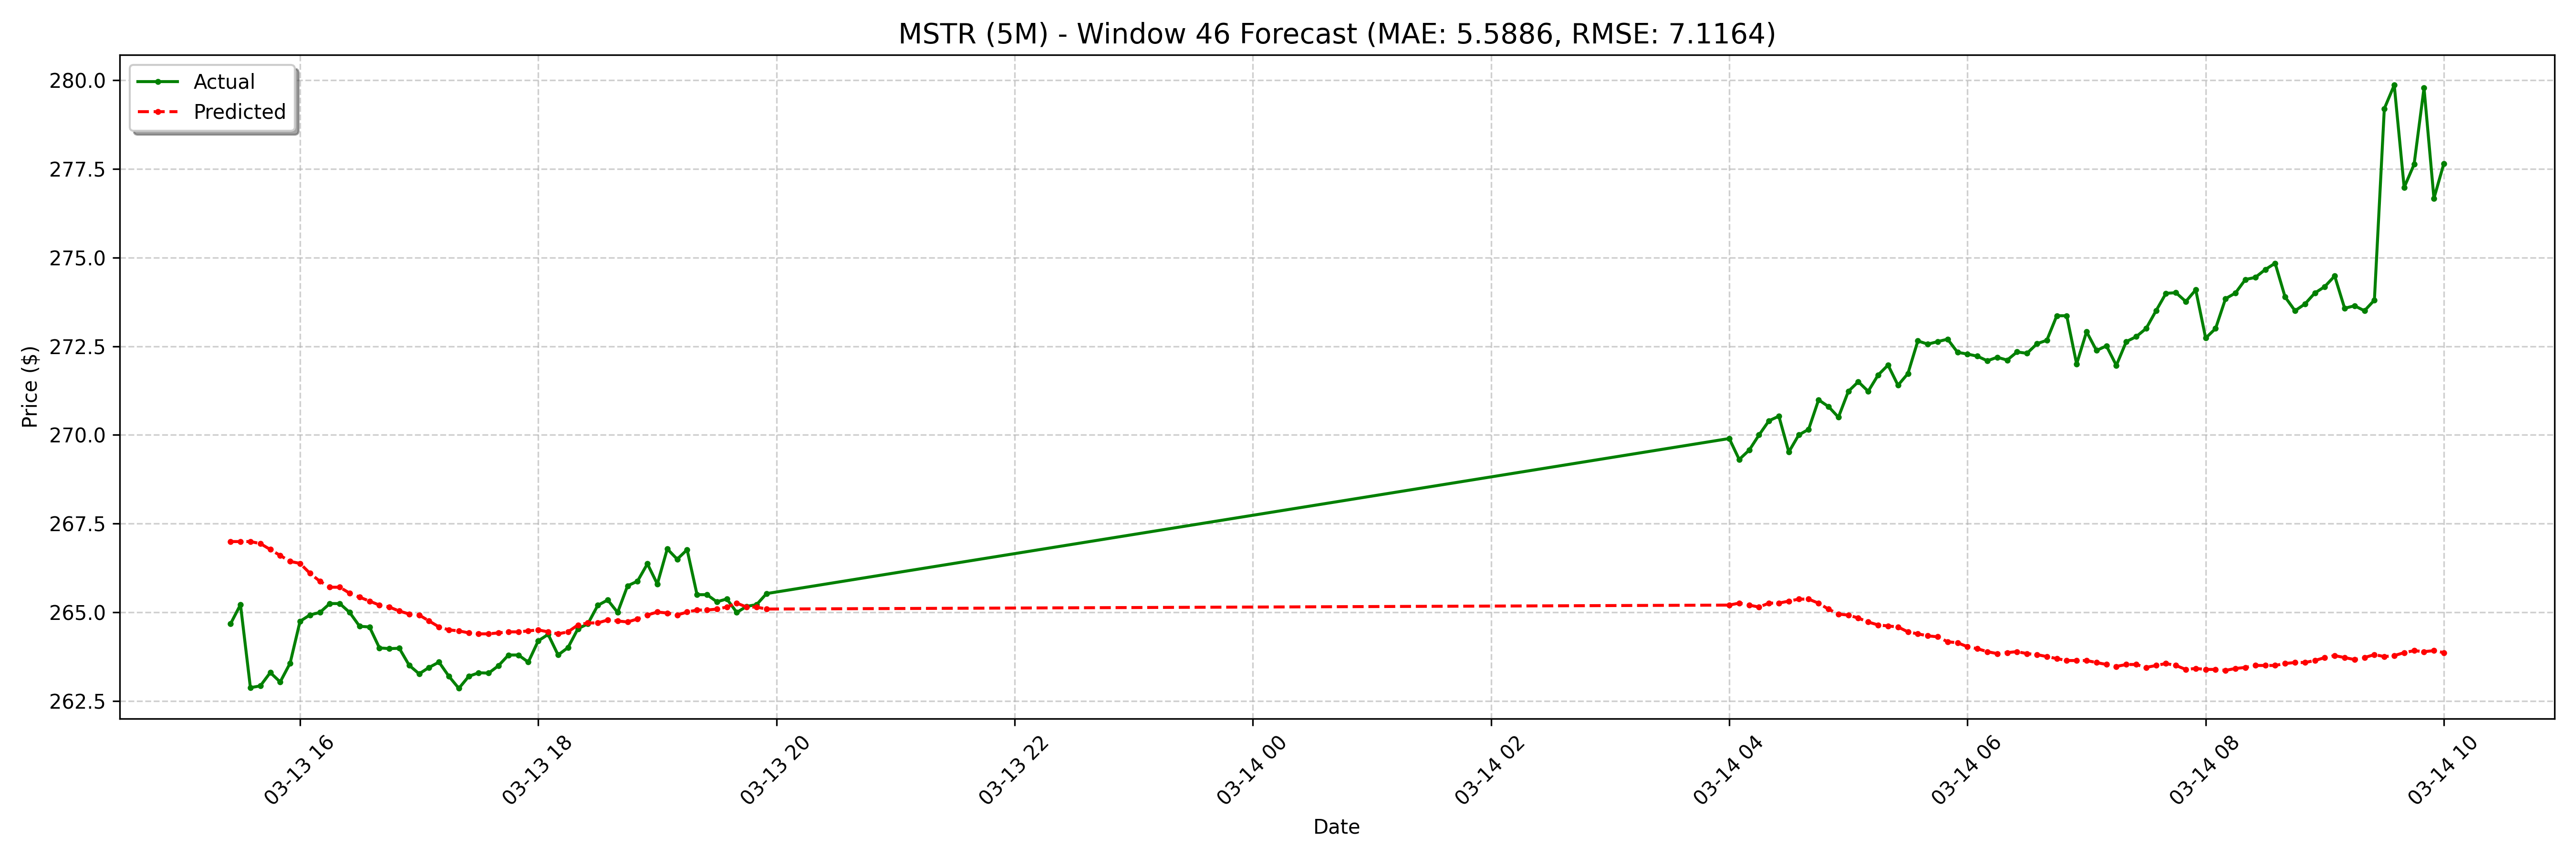

Data behind this chart, as committed beside it:
date, actual, forecast
2025-03-13 15:25:00-04:00, 264.7, 267
2025-03-13 15:30:00-04:00, 265.2, 267
2025-03-13 15:35:00-04:00, 262.9, 267
2025-03-13 15:40:00-04:00, 262.9, 266.9
2025-03-13 15:45:00-04:00, 263.3, 266.8
2025-03-13 15:50:00-04:00, 263, 266.6
2025-03-13 15:55:00-04:00, 263.6, 266.4
2025-03-13 16:00:00-04:00, 264.8, 266.4
2025-03-13 16:05:00-04:00, 264.9, 266.1
2025-03-13 16:10:00-04:00, 265.0, 265.9
2025-03-13 16:15:00-04:00, 265.2, 265.7
2025-03-13 16:20:00-04:00, 265.2, 265.7
2025-03-13 16:25:00-04:00, 265.0, 265.5
2025-03-13 16:30:00-04:00, 264.6, 265.4
2025-03-13 16:35:00-04:00, 264.6, 265.3
2025-03-13 16:40:00-04:00, 264.0, 265.2
2025-03-13 16:45:00-04:00, 264, 265.2
2025-03-13 16:50:00-04:00, 264, 265
2025-03-13 16:55:00-04:00, 263.5, 265
2025-03-13 17:00:00-04:00, 263.3, 264.9
2025-03-13 17:05:00-04:00, 263.4, 264.8
2025-03-13 17:10:00-04:00, 263.6, 264.6
2025-03-13 17:15:00-04:00, 263.2, 264.5
2025-03-13 17:20:00-04:00, 262.9, 264.5
2025-03-13 17:25:00-04:00, 263.2, 264.4
2025-03-13 17:30:00-04:00, 263.3, 264.4
2025-03-13 17:35:00-04:00, 263.3, 264.4
2025-03-13 17:40:00-04:00, 263.5, 264.4
2025-03-13 17:45:00-04:00, 263.8, 264.5
2025-03-13 17:50:00-04:00, 263.8, 264.5
2025-03-13 17:55:00-04:00, 263.6, 264.5
2025-03-13 18:00:00-04:00, 264.2, 264.5
2025-03-13 18:05:00-04:00, 264.4, 264.5
2025-03-13 18:10:00-04:00, 263.8, 264.4
2025-03-13 18:15:00-04:00, 264, 264.5
2025-03-13 18:20:00-04:00, 264.5, 264.6
2025-03-13 18:25:00-04:00, 264.7, 264.7
2025-03-13 18:30:00-04:00, 265.2, 264.7
2025-03-13 18:35:00-04:00, 265.4, 264.8
2025-03-13 18:40:00-04:00, 265.0, 264.8
2025-03-13 18:45:00-04:00, 265.8, 264.7
2025-03-13 18:50:00-04:00, 265.9, 264.8
2025-03-13 18:55:00-04:00, 266.4, 264.9
2025-03-13 19:00:00-04:00, 265.8, 265
2025-03-13 19:05:00-04:00, 266.8, 265
2025-03-13 19:10:00-04:00, 266.5, 264.9
2025-03-13 19:15:00-04:00, 266.8, 265
2025-03-13 19:20:00-04:00, 265.5, 265.1
2025-03-13 19:25:00-04:00, 265.5, 265.1
2025-03-13 19:30:00-04:00, 265.3, 265.1
2025-03-13 19:35:00-04:00, 265.4, 265.2
2025-03-13 19:40:00-04:00, 265.0, 265.3
2025-03-13 19:45:00-04:00, 265.2, 265.2
2025-03-13 19:50:00-04:00, 265.2, 265.2
2025-03-13 19:55:00-04:00, 265.5, 265.1
2025-03-14 04:00:00-04:00, 269.9, 265.2
2025-03-14 04:05:00-04:00, 269.3, 265.3
2025-03-14 04:10:00-04:00, 269.6, 265.2
2025-03-14 04:15:00-04:00, 270.0, 265.2
2025-03-14 04:20:00-04:00, 270.4, 265.3
... 68 more rows
